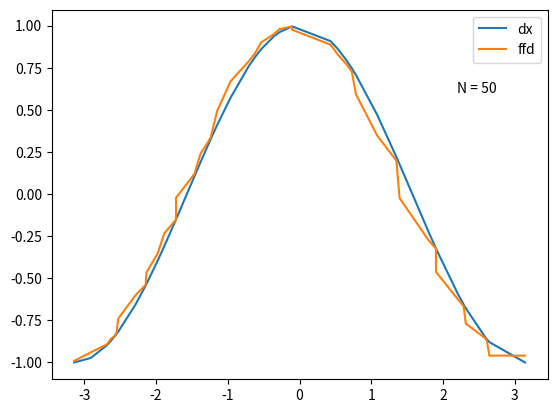

Source code (Python):
# Given an ordered set of randomly distributed nodes and the y-axis value
# relative to each node (e.g. the result of a non-periodic sampling) we want
# to estimate the derivative at each of the sampling points using the FFD
# method.
#
# In this experiment, the SDQ method is not an option since the nodes are not
# equally spaced.

import numpy as np
import matplotlib.pyplot as plt

N = 50
x = np.random.uniform(-np.pi, np.pi, N)
#x = np.linspace(-np.pi, np.pi, N)
x = np.sort(x)
x[0] = -np.pi
x[N-1] = np.pi
fx = np.sin(x)
dx = np.cos(x)
#fx = x**6 - 2*x**5 + x**3 - x**2 + 3*x + 1
#dx = 6*x**5 - 10*x**4 + 3*x**2 - 2*x + 3

ffd = np.diff(fx)/np.diff(x)
ffd = np.concatenate((ffd,[ffd[len(ffd)-1]]))

err = abs(dx - ffd)

print('| Dx           | FFD          | Err')
for a,b,c in zip(dx, ffd, err):
    print('| {:.9f} | {:.9f} | {:.9f}'.format(a, b, c))

plt.text(2.2, 0.6, 'N = {}'.format(N))
plt.plot(x, dx)
plt.plot(x, ffd)
plt.legend(['dx','ffd'])
plt.show()
